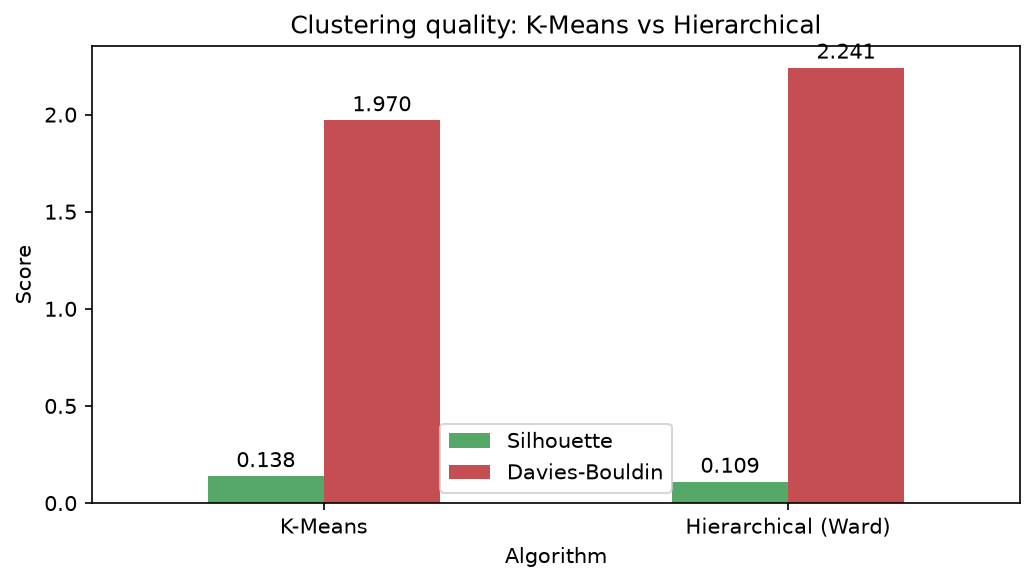

Source data for this figure (header and first rows):
Algorithm, Clusters, Silhouette, Davies-Bouldin, WCSS, Smallest cluster %
K-Means, 5, 0.138, 1.97, 104132, 16.3
Hierarchical (Ward), 5, 0.109, 2.241, 112964, 11.2
